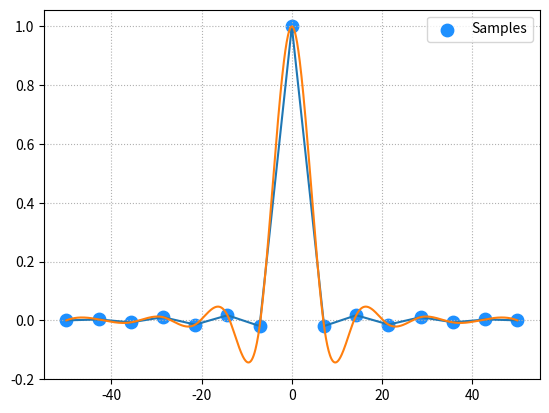

The matplotlib source for this figure:
# -*- coding: utf-8 -*-
from __future__ import unicode_literals
"""
demo07_interpolate.py 插值器
"""
import numpy as np
import matplotlib.pyplot as mp

min_val = -50
max_val = 50

x = np.linspace(min_val, max_val, 15)
y = np.sinc(x)


mp.grid(linestyle=':')
mp.scatter(x, y, color='dodgerblue', s=80,
           label='Samples')
# 线性插值器
import scipy.interpolate as si
# 返回的linear为线性插值器函数
linear = si.interp1d(x, y)
px = np.linspace(min_val, max_val, 1000)
py = linear(px)
mp.plot(px, py)

# 返回的cubic为cubic插值器函数
cubic = si.interp1d(x, y, kind='cubic')
px = np.linspace(min_val, max_val, 1000)
py = cubic(px)
mp.plot(px, py)


mp.legend()
mp.show()
